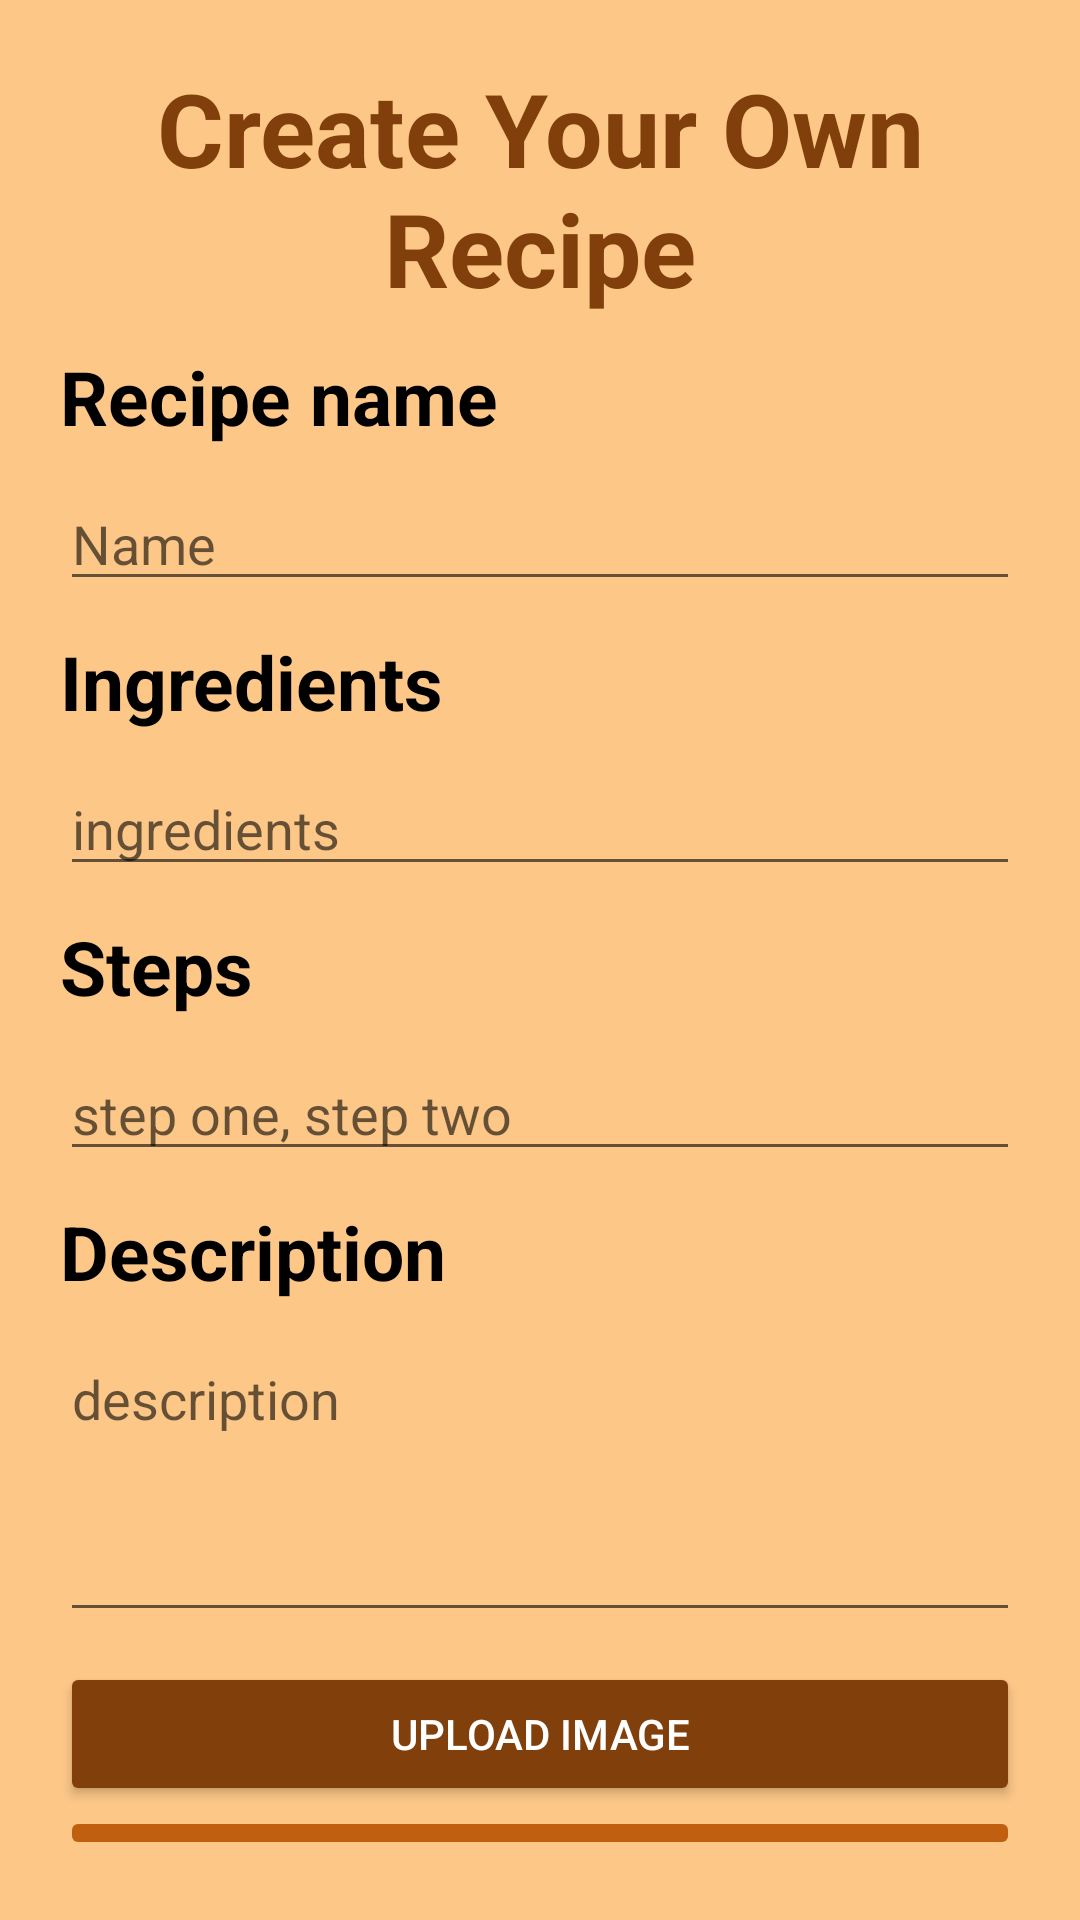

Android layout source for this screen:
<!-- AndroidManifest.xml: application theme Theme.FasterFood -->
<!-- res/layout/fragment_create_recipe.xml -->
<?xml version="1.0" encoding="utf-8"?>
<LinearLayout xmlns:android="http://schemas.android.com/apk/res/android"
    xmlns:tools="http://schemas.android.com/tools"
    android:layout_width="match_parent"
    android:layout_height="match_parent"
    android:background="#fdc788"
    android:gravity="center"
    android:orientation="vertical"
    android:padding="20dp"
    tools:context=".fragment.recipe.CreateRecipeFragment">

    <TextView
        android:layout_width="match_parent"
        android:layout_height="wrap_content"
        android:layout_marginBottom="10dp"
        android:text="Create Your Own Recipe"
        android:textAlignment="center"
        android:textColor="#813F0B"
        android:textSize="34sp"
        android:textStyle="bold" />

    <TextView
        android:layout_width="match_parent"
        android:layout_height="wrap_content"
        android:layout_marginBottom="10dp"
        android:text="Recipe name"

        android:textColor="#000000"
        android:textSize="25sp"
        android:textStyle="bold" />

    <EditText
        android:id="@+id/et_recipt_name"
        android:layout_width="match_parent"
        android:layout_height="wrap_content"
        android:layout_marginBottom="10dp"
        android:hint="Name"
        android:textColor="#FF000000" />

    <TextView
        android:layout_width="match_parent"
        android:layout_height="wrap_content"
        android:layout_marginBottom="10dp"
        android:text="@string/ingredients"
        android:textColor="#FF000000"
        android:textSize="25sp"
        android:textStyle="bold" />

    <EditText
        android:id="@+id/et_recipe_ingredients"
        android:layout_width="match_parent"
        android:layout_height="wrap_content"
        android:layout_marginBottom="10dp"
        android:hint="ingredients"
        android:textColor="#FF000000" />

    <TextView
        android:layout_width="match_parent"
        android:layout_height="wrap_content"
        android:layout_marginBottom="10dp"
        android:text="Steps"
        android:textColor="#FF000000"
        android:textSize="25sp"
        android:textStyle="bold" />

    <EditText
        android:id="@+id/et_recipe_steps"
        android:layout_width="match_parent"
        android:layout_height="wrap_content"
        android:layout_marginBottom="10dp"
        android:hint="step one, step two"
        android:textColor="#FF000000" />

    <TextView
        android:layout_width="match_parent"
        android:layout_height="wrap_content"
        android:layout_marginBottom="10dp"
        android:text="@string/description"
        android:textColor="#FF000000"
        android:textSize="25sp"
        android:textStyle="bold" />

    <EditText
        android:id="@+id/et_recipe_desc"
        android:layout_width="match_parent"
        android:layout_height="100dp"
        android:layout_marginBottom="10dp"
        android:gravity="top"
        android:hint="description"
        android:textColor="#FF000000" />

    <Button
        android:id="@+id/btn_upload_image"
        android:layout_width="match_parent"
        android:layout_height="wrap_content"
        android:layout_gravity="center"
        android:backgroundTint="#813F0B"
        android:text="Upload Image"
        android:textColor="@color/white" />

    <Button
        android:id="@+id/btn_create_recipe"
        android:layout_width="match_parent"
        android:layout_height="wrap_content"
        android:layout_gravity="center"
        android:backgroundTint="#C15F11"
        android:enabled="false"
        android:text="Submit Recipe"
        android:textColor="@color/white" />


</LinearLayout>
<!-- resources referenced by this layout -->
<resources>
  <color name="white">#FFFFFFFF</color>
  <string name="description">Description</string>
  <string name="ingredients">Ingredients</string>
  <style name="Theme.FasterFood" parent="Theme.MaterialComponents.DayNight.DarkActionBar">
          
          <item name="colorPrimary">#813F0B</item>
          <item name="colorPrimaryVariant">#813F0B</item>
          <item name="colorOnPrimary">@color/white</item>
          
          <item name="colorSecondary">@color/teal_200</item>
          <item name="colorSecondaryVariant">@color/teal_700</item>
          <item name="colorOnSecondary">@color/black</item>
          
          <item name="android:statusBarColor" tools:targetApi="l">?attr/colorPrimaryVariant</item>
          
      </style>
  <color name="teal_200">#FF03DAC5</color>
  <color name="teal_700">#FF018786</color>
  <color name="black">#FF000000</color>
</resources>
